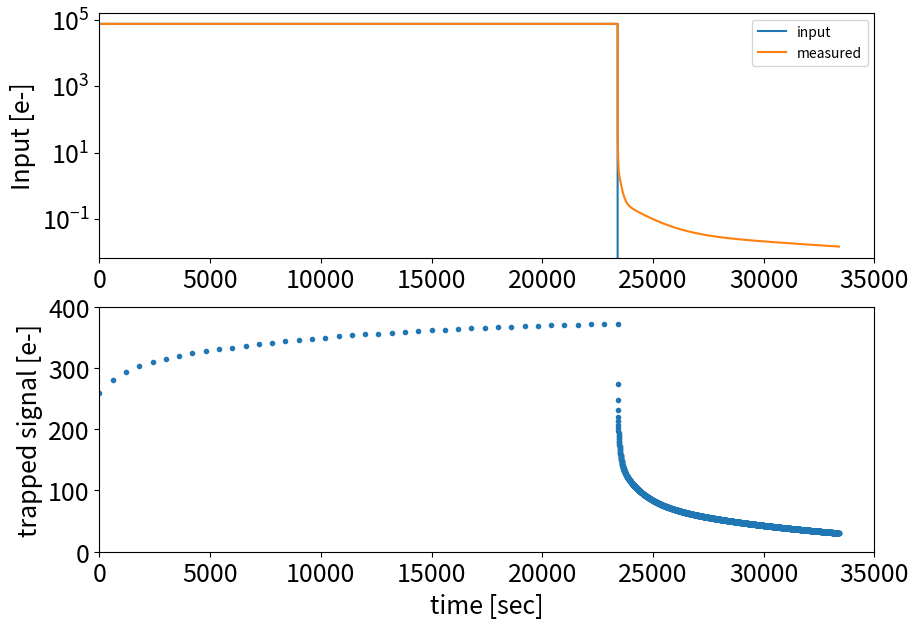

The matplotlib source for this figure:
import numpy as np
import sys

def dQ_const(x,rho,Ei0):
    """
    Summary:
        This function calculates the increase of the trapped charge
        during an exposure time x (=Texp/tau), based on the model in Tulloch+19.
        This calculation assumes that pixel charge is zero at the beginning of the exposure.
[redacted]

    Args:
        x   (ndarray): Exposure time normalized by the detrapping time constants.
                       The detector has various detrapping time constants (tau1, tau2,...).
                       If the exposure time is expressed as Texp, 
                       x is described as [Texp/tau1, Texp/tau2,...]. 
        rho (ndarray): Fraction of trapped photocharge in each time constant bin at equilibrium.
        Ei0 (float)  : Photocharge on the pixel after the exposure.

    Return:
        dQ (ndarray): Increase of the trapped charge in each time constant bin.

    """
    dQ = Ei0*rho*(1.0 + (-1.0 + np.exp(-x))/x)

    return dQ

def persistence_const(x, rho, Ei0, Qij):
    """
    Summary:
        This function returns the trapped charges (Qij and Qi) 
        and photocharge (Ei) after a time x (=t/tau). 
        This calculation is based on the model by Tulloch+19.
[redacted]

        For calculating the trapping process, please ensure that the photocharge
        is zero at the beggining of the exposure and set x and Ei0 to Texp/tau and 
        the photocharge expected at the end of the exposure without trapping, respectively.
        Do not use this function to calculate an increase of the trapped charge
        in a small part of time in an exposure, because except for the first part,
        the photocharge is not zero (This is required to use dQ_const in the calculation).

        For calculating the detrapping process after a reset, you can divide the time
        after the reset and calculate the decrease of the trapped charge in each time bin
        by setting x and Ei0 to dt/tau and zero, respectively. 

    Args:
        x   (ndarray) : A time normalized by the detrapping time constants.
                        The dector has various detrapping time constants (tau1, tau2...).
                        At a time t, x is described as [t/tau1, t/tau2,...]. 
                        For calculating the trapping process in an exposure time Texp,
                        set x to Texp/tau.
        rho (ndarray) : Fraction of trapped photocharge in each time constant bin at equilibrium.
        Ei0 (float)   : Photocharge on the pixel.
                        For calculating trapping process in an exposure,
                        set Ei0 to that expected in the end of the exposure without trapping.
                        For calculating detrapping process, set Ei0 to zero.
                        (If the photocharge is non-zero after a reset due to trapping,
[redacted]
        Qij (ndarray) : Initial trapped charge in each time constant bin.
                        "i" is the index of time. "j" is the index of the time constants.

    Returns:
        Qij (ndarray): Updated trapped charge in each time constant bin.
                       "i" is the index of time. "j" is the index of the time constants.
        Qi  (float)  : Updated total trapped charge.
        Ei  (float)  : Updated photocharge on the pixel.

    """

    Qij_prev = np.copy(Qij)           # Copying the initial trapped charge as Qij_prev.   
    dQij = dQ_const(x, rho, Ei0)      # Calculating the increase of the trapped charge. 
    dQi  = np.sum(dQij)               # Calculating the increase of the total trapped charge.
                                      # (\sum_{j} dQi_j)
    Qij  = dQij + Qij_prev*np.exp(-x) # Updated trapped charge in each time constant bin.
    Qi   = np.sum(Qij)                # Updated total trapped charge.
    Ei   = Ei0 - dQi + np.sum(Qij_prev*(1.0-np.exp(-x))) # Updated photocharge on the pixel.

    return Qij, Qi, Ei

if __name__ == "__main__":
    import matplotlib.pyplot as plt

    # Reproduce Fig 23 of Tulloch+2019 1908.06469v1
    N = 40    # Number of the up-the-ramp sequences.
    T = 600.0 # Exposure time of the sequence (sec).
    tframe = np.array(range(0,N)) * T
    
    Qi  = 0.0              # Initial trapped charge
    E0  = 7.5e4*np.ones(N) # Signal at the T-sec exp (75ke-/Tsec).
    tau = np.array([1.0,10.0,100.0,1000.0,10000.0])      # Detrapping time constants.
    rho = np.array([1.e-3,1.5e-3,1.5e-3,2.e-3,3e-3])*0.8
    # Fraction of the photocharge that is trapped in each time constant bin.

    x = T/tau
    E = []
    Q = []
    Qij = np.zeros(len(tau)) # Initial trapped charge in each time constant bin.

    # Up-the-ramp exposure; Repeat N times.
    for i in range(0,N):
        Qij,Qi,Ei = persistence_const(x,rho,E0[i],Qij)
        E.append(Ei)
        Q.append(Qi)

    # Dark
    N = 2000
    T = 5.0 #sec
    x = T/tau

    tframe = np.concatenate([tframe,np.array(range(0,N))*T+tframe[-1]])
    Ed0 = np.zeros(N)
    E0  = np.concatenate([E0,Ed0])
    for i in range(0,N):
        Qij,Qi,Ei = persistence_const(x,rho,Ed0[i],Qij)
        E.append(Ei)
        Q.append(Qi)

    fs  = 18
    fig = plt.figure(figsize=(10,7))
    ax  = fig.add_subplot(212)
    ax.plot(tframe,Q,".")
    plt.ylabel("trapped signal [e-]",fontsize=fs)
    plt.xlabel("time [sec]",fontsize=fs)
    plt.ylim(0,400.0)
    plt.xlim(0,35000.0)
    plt.tick_params(labelsize=fs)

    ax3 = fig.add_subplot(211)
    ax3.plot(tframe,E0,label="input")
    ax3.plot(tframe,E,label="measured")
    plt.legend()
    plt.xlim(0,35000.0)
    plt.yscale("log")
    plt.ylabel("Input [e-]",fontsize=fs)
    plt.tick_params(labelsize=fs)
    #plt.title("Mocking Fig. 23 in Tulloch+2019")
    plt.savefig("tulloch_fig23_mock.png")
    plt.show()
